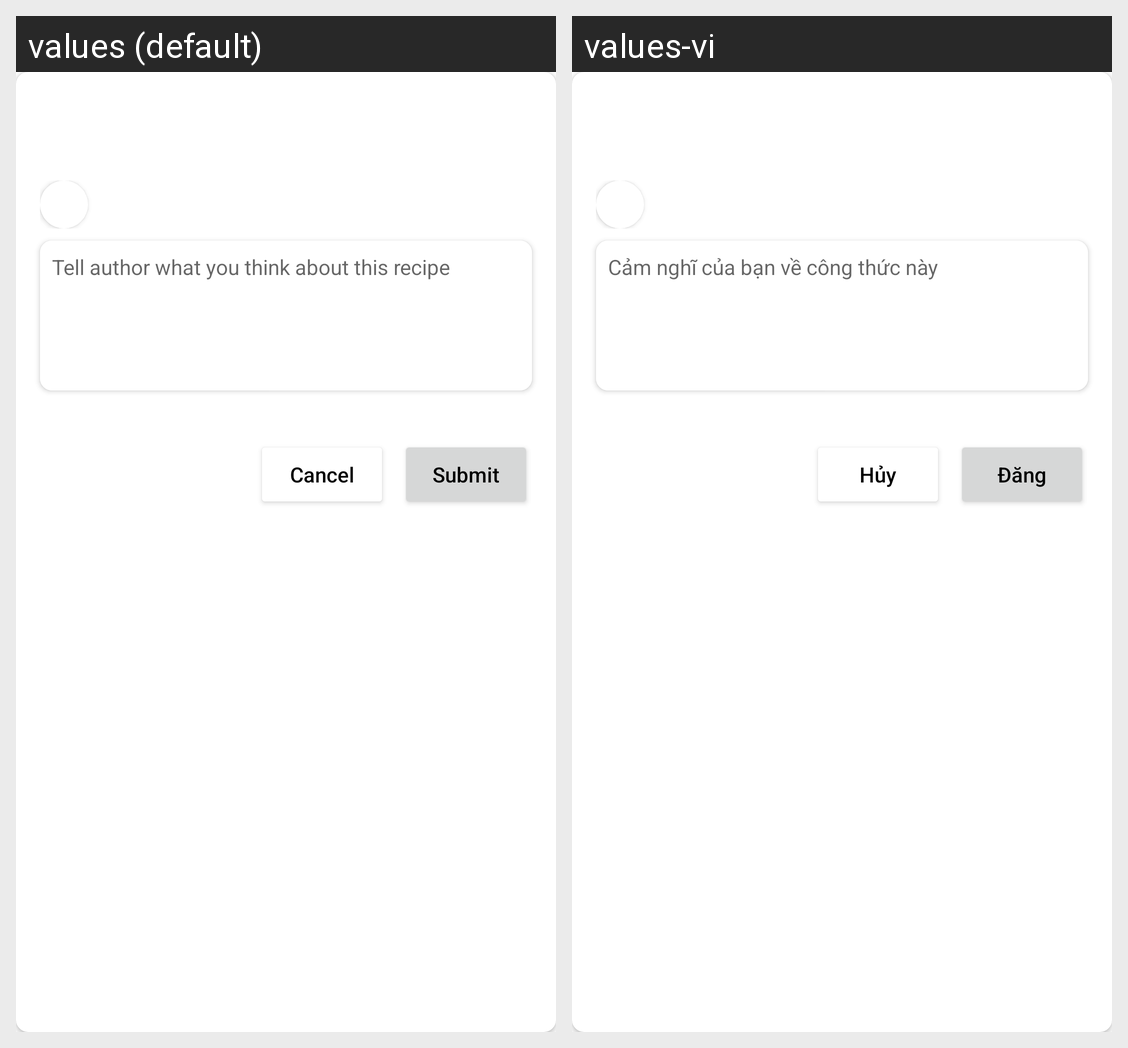

The Android screen above is rendered under two locales of the same app. Produce the string resources it draws, with the default and per-locale values.
Android screen res/layout/dialog_add_comment.xml rendered under 2 locales, left to right: values (default), values-vi. Device: Nexus 5 (rendered at 1080×1920; each locale shown at half size, 540×960, under a caption strip naming it); theme Theme.FoodBlog.
Strings drawn on this screen, with the default value and each locale's value (text and hints the layout hard-codes, and strings that could not be matched under every locale, appear in the picture but are not listed):

edt_comment_hint
  values: Tell author what you think about this recipe
  values-vi: Cảm nghĩ của bạn về công thức này

btn_comment_cancel
  values: Cancel
  values-vi: Hủy

btn_comment_submit
  values: Submit
  values-vi: Đăng
